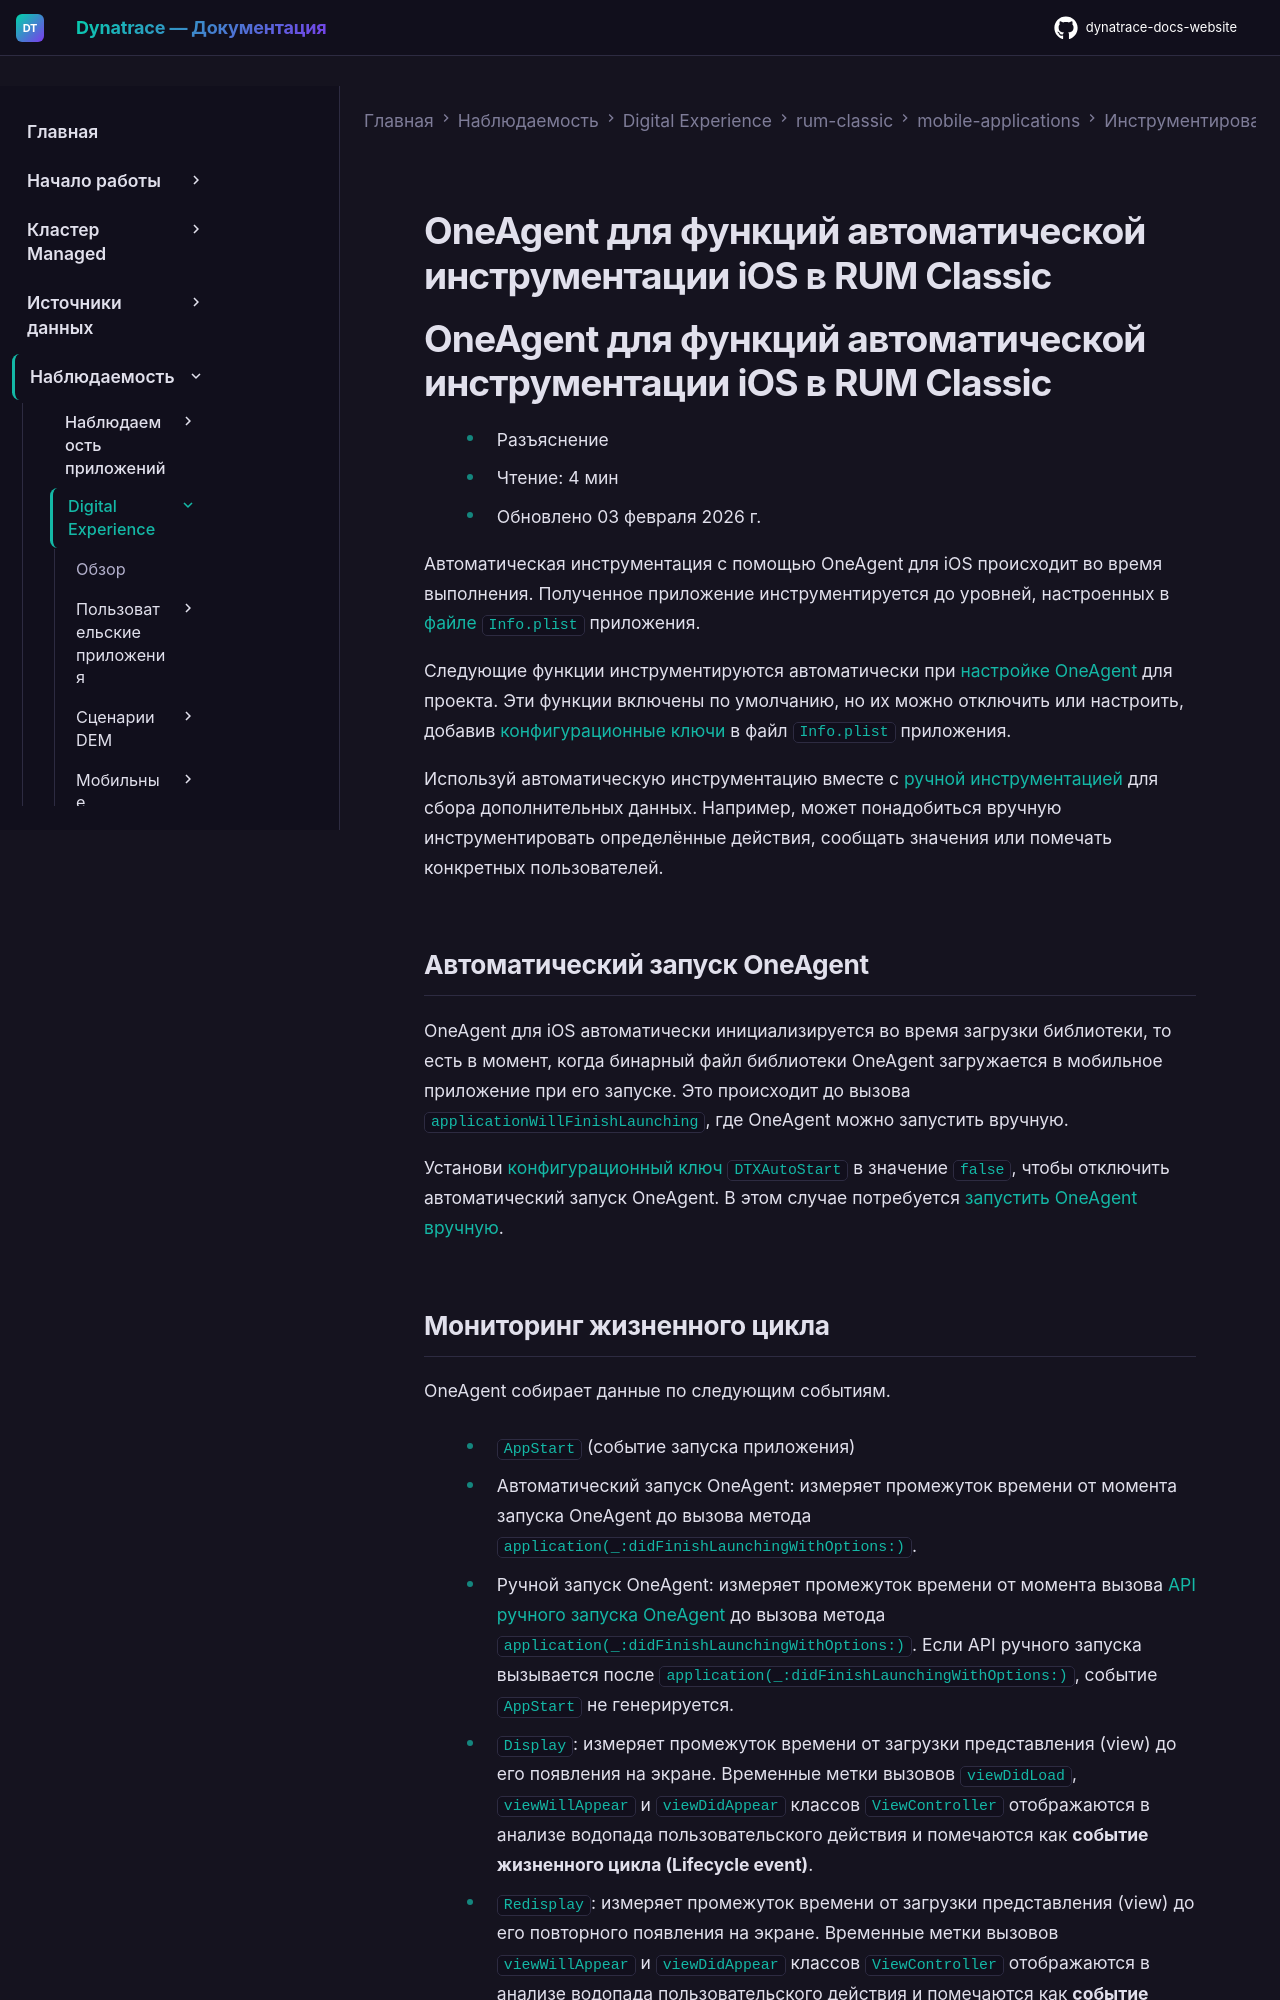

repository: Yerkebulan-Ardabayev/dynatrace-docs-website · page: managed-ru/observe/digital-experience/rum-classic/mobile-applications/instrument-ios-app/instrumentation/ios-auto-instrumentation-features/index.html · generator: mkdocs

---
title: OneAgent для функций автоматической инструментации iOS в RUM Classic
source: https://docs.dynatrace.com/managed/observe/digital-experience/rum-classic/mobile-applications/instrument-ios-app/instrumentation/ios-auto-instrumentation-features
---

# OneAgent для функций автоматической инструментации iOS в RUM Classic

# OneAgent для функций автоматической инструментации iOS в RUM Classic

* Разъяснение
* Чтение: 4 мин
* Обновлено 03 февраля 2026 г.

Автоматическая инструментация с помощью OneAgent для iOS происходит во время выполнения. Полученное приложение инструментируется до уровней, настроенных в [файле `Info.plist`](/managed/observe/digital-experience/rum-classic/mobile-applications/instrument-ios-app/instrumentation/info-plist-file "Файл Info.plist хранит идентификационные и конфигурационные ключи приложения. Используй его для точной настройки конфигурации инструментации.") приложения.

Следующие функции инструментируются автоматически при [настройке OneAgent](/managed/observe/digital-experience/rum-classic/mobile-applications/instrument-ios-app/instrumentation/dynatrace-auto-instrumentation-for-ios "Настрой мониторинг пользовательского опыта для iOS-приложений в Dynatrace.") для проекта. Эти функции включены по умолчанию, но их можно отключить или настроить, добавив [конфигурационные ключи](/managed/observe/digital-experience/rum-classic/mobile-applications/instrument-ios-app/customization/ios-configuration-keys "С помощью конфигурационных ключей можно точно настроить автоматическую инструментацию iOS-приложений.") в файл `Info.plist` приложения.

Используй автоматическую инструментацию вместе с [ручной инструментацией](/managed/observe/digital-experience/rum-classic/mobile-applications/instrument-ios-app/customization/oneagent-sdk-for-ios "Обогати мониторинг пользовательского опыта мобильных приложений с помощью OneAgent SDK для iOS.") для сбора дополнительных данных. Например, может понадобиться вручную инструментировать определённые действия, сообщать значения или помечать конкретных пользователей.

## Автоматический запуск OneAgent

OneAgent для iOS автоматически инициализируется во время загрузки библиотеки, то есть в момент, когда бинарный файл библиотеки OneAgent загружается в мобильное приложение при его запуске. Это происходит до вызова `applicationWillFinishLaunching`, где OneAgent можно запустить вручную.

Установи [конфигурационный ключ `DTXAutoStart`](/managed/observe/digital-experience/rum-classic/mobile-applications/instrument-ios-app/customization/ios-configuration-keys#general "С помощью конфигурационных ключей можно точно настроить автоматическую инструментацию iOS-приложений.") в значение `false`, чтобы отключить автоматический запуск OneAgent. В этом случае потребуется [запустить OneAgent вручную](/managed/observe/digital-experience/rum-classic/mobile-applications/instrument-ios-app/customization/oneagent-sdk-for-ios#start-oneagent "Обогати мониторинг пользовательского опыта мобильных приложений с помощью OneAgent SDK для iOS.").
